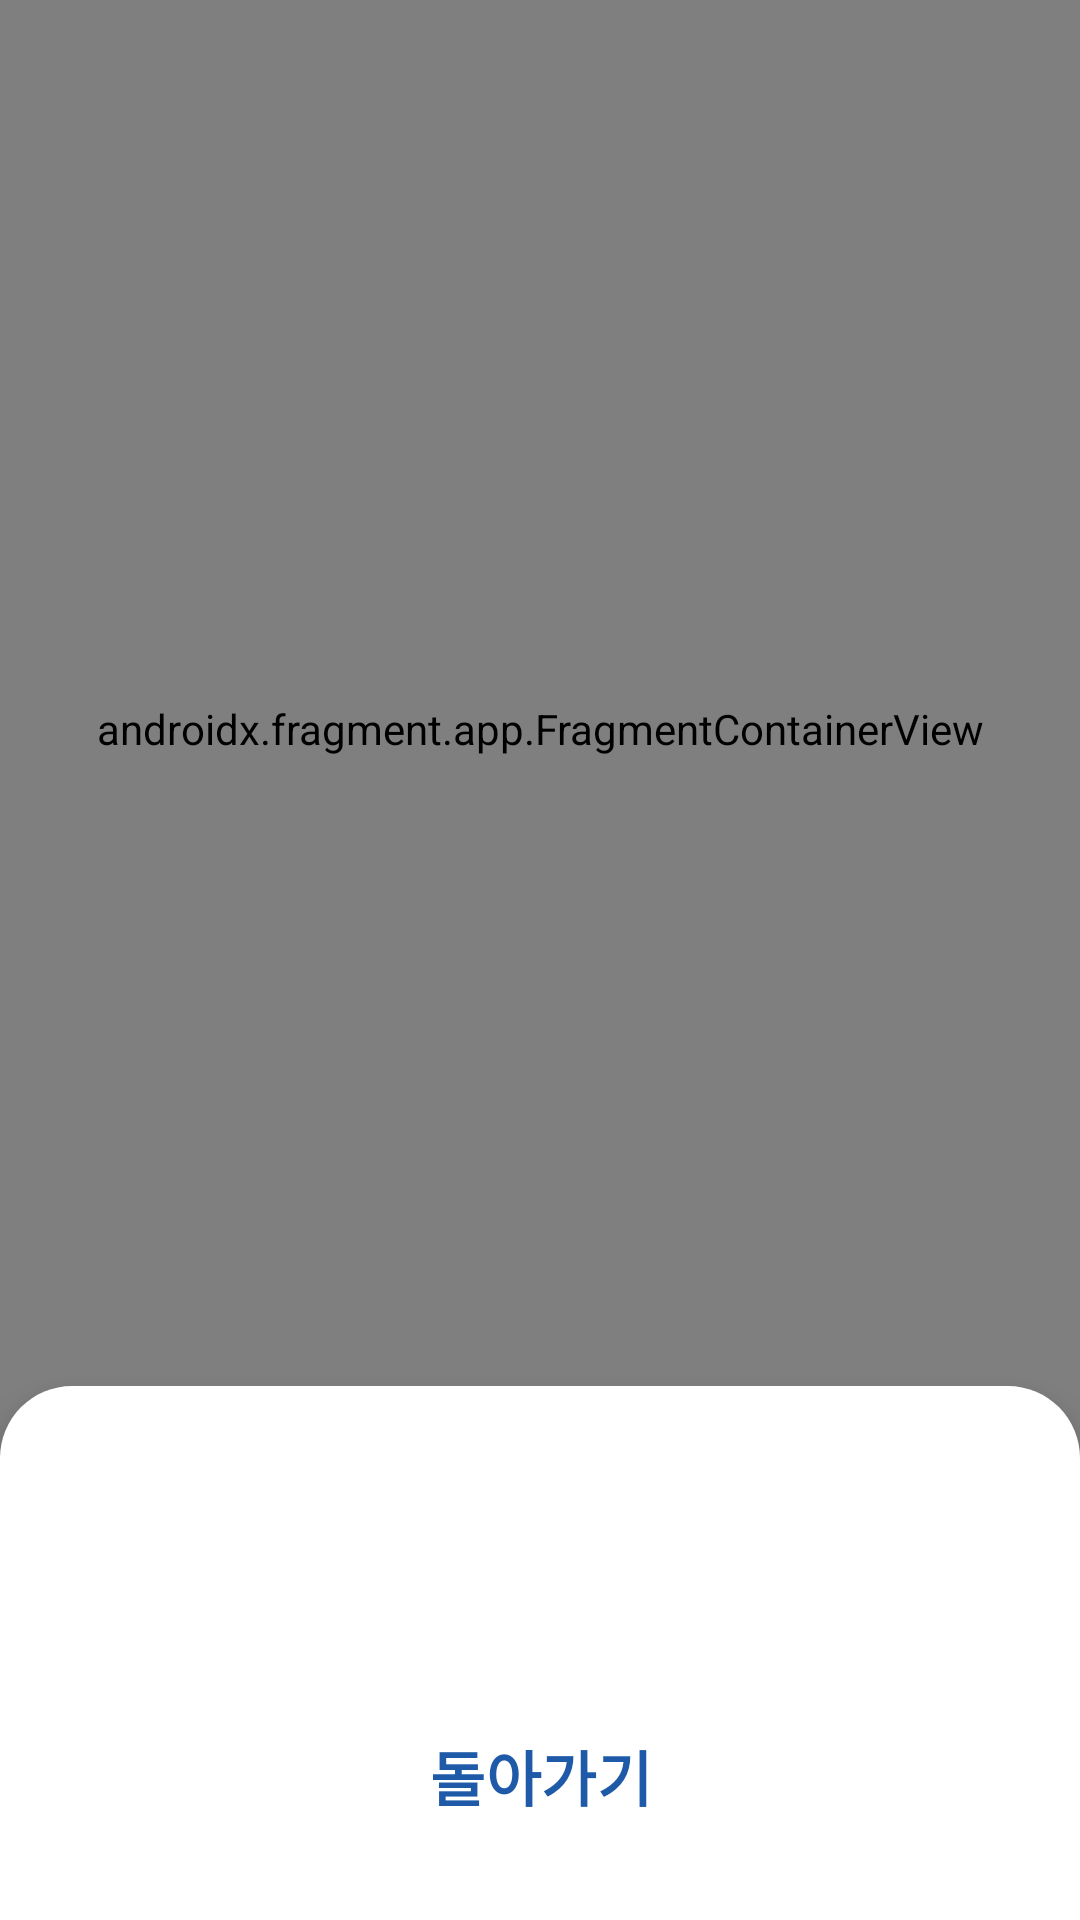

Write the Android layout XML for this screen, with the resource values it uses.
<!-- AndroidManifest.xml: application theme Theme.ThreeLinesFirst -->
<!-- res/layout/activity_map.xml -->
<?xml version="1.0" encoding="utf-8"?>
<LinearLayout xmlns:android="http://schemas.android.com/apk/res/android"
    xmlns:app="http://schemas.android.com/apk/res-auto"
    xmlns:tools="http://schemas.android.com/tools"
    android:id="@+id/main"
    android:layout_width="match_parent"
    android:layout_height="match_parent"
    android:background="@color/bg"
    android:orientation="vertical"
    tools:context=".ui.MapActivity">

    <androidx.fragment.app.FragmentContainerView
        android:id="@+id/map"
        android:name="com.google.android.gms.maps.SupportMapFragment"
        android:layout_width="match_parent"
        android:layout_height="0dp"
        android:layout_weight="1" />

    <LinearLayout
        android:layout_width="match_parent"
        android:layout_height="wrap_content"
        android:layout_marginTop="-24dp"
        android:background="@drawable/bg_sheet"
        android:elevation="8dp"
        android:orientation="vertical"
        android:paddingHorizontal="20dp"
        android:paddingTop="22dp"
        android:paddingBottom="16dp">

        <TextView
            android:id="@+id/txtPlace"
            android:layout_width="match_parent"
            android:layout_height="wrap_content"
            android:accessibilityHeading="true"
            android:textColor="@color/ink"
            android:textSize="@dimen/text_title"
            android:textStyle="bold"
            tools:targetApi="28" />

        <TextView
            android:id="@+id/txtStatus"
            style="@style/Body"
            android:layout_marginTop="4dp" />

        <Button
            android:id="@+id/btnCall"
            android:layout_width="match_parent"
            android:layout_height="wrap_content"
            android:layout_marginTop="14dp"
            android:text="@string/map_call"
            android:visibility="gone"
            app:icon="@drawable/ic_phone" />

        <Button
            android:id="@+id/btnBack"
            style="@style/Button.Light"
            android:layout_width="match_parent"
            android:layout_height="wrap_content"
            android:layout_marginTop="10dp"
            android:text="@string/go_back" />
    </LinearLayout>
</LinearLayout>
<!-- resources referenced by this layout -->
<resources>
  <color name="bg">#F7F9FC</color>
  <color name="ink">#1F2933</color>
  <dimen name="text_title">26sp</dimen>
  <!-- drawable bg_sheet (drawable) -->
  <shape xmlns:android="http://schemas.android.com/apk/res/android">
      <solid android:color="@color/surface" />
      <corners
          android:topLeftRadius="24dp"
          android:topRightRadius="24dp" />
  </shape>
  <!-- drawable ic_phone (drawable) -->
  <vector xmlns:android="http://schemas.android.com/apk/res/android"
      android:width="24dp"
      android:height="24dp"
      android:viewportWidth="24"
      android:viewportHeight="24">
      <path
          android:pathData="M5,4h4l2,5l-3,2a12,12 0,0 0,5 5l2,-3l5,2v4a2,2 0,0 1,-2 2A17,17 0,0 1,3 6a2,2 0,0 1,2 -2z"
          android:strokeColor="#FF000000"
          android:strokeLineCap="round"
          android:strokeLineJoin="round"
          android:strokeWidth="2" />
  </vector>
  <string name="go_back">돌아가기</string>
  <string name="map_call">가기 전에 전화로 묻기</string>
  <style name="Body">
          <item name="android:layout_width">match_parent</item>
          <item name="android:layout_height">wrap_content</item>
          <item name="android:lineSpacingExtra">4dp</item>
          <item name="android:textColor">@color/body</item>
          <item name="android:textSize">@dimen/text_body</item>
      </style>
  <style name="Button.Light" parent="Widget.Material3.Button.ElevatedButton">
          <item name="android:minHeight">64dp</item>
          <item name="android:textSize">@dimen/text_body</item>
          <item name="android:textStyle">bold</item>
          <item name="android:paddingStart">12dp</item>
          <item name="android:paddingEnd">12dp</item>
          <item name="iconPadding">6dp</item>
          <item name="backgroundTint">@color/surface</item>
          <item name="android:textColor">@color/accent_text</item>
          <item name="iconTint">@color/accent_text</item>
          <item name="iconGravity">textStart</item>
      </style>
  <style name="Theme.ThreeLinesFirst" parent="Base.Theme.ThreeLinesFirst" />
  <color name="surface">#FFFFFF</color>
  <color name="body">#4A5563</color>
  <dimen name="text_body">20sp</dimen>
  <color name="accent_text">#1E5AA8</color>
  <style name="Base.Theme.ThreeLinesFirst" parent="Theme.Material3.DayNight.NoActionBar">
          <item name="colorPrimary">@color/accent</item>
          <item name="colorOnPrimary">@color/on_accent</item>
          <item name="android:colorBackground">@color/bg</item>
          <item name="colorSurface">@color/surface</item>
          <item name="colorOnSurface">@color/ink</item>
          <item name="colorOnBackground">@color/ink</item>
          <item name="android:textColorPrimary">@color/ink</item>
          <item name="android:textColorSecondary">@color/sub</item>
          
          <item name="android:lineBreakWordStyle" tools:targetApi="33">phrase</item>
          <item name="materialButtonStyle">@style/Button</item>
          <item name="materialCardViewStyle">@style/Card</item>
          
          <item name="elevationOverlayEnabled">false</item>
      </style>
  <color name="accent">#1E5AA8</color>
  <color name="on_accent">#FFFFFF</color>
  <color name="sub">#5B6470</color>
  <style name="Button" parent="Widget.Material3.Button">
          <item name="android:minHeight">64dp</item>
          <item name="android:textSize">@dimen/text_body</item>
          <item name="android:textStyle">bold</item>
          <item name="android:paddingStart">12dp</item>
          <item name="android:paddingEnd">12dp</item>
          <item name="iconPadding">6dp</item>
          <item name="iconGravity">textStart</item>
      </style>
  <style name="Card" parent="Widget.Material3.CardView.Elevated">
          <item name="cardBackgroundColor">@color/surface</item>
          <item name="cardCornerRadius">22dp</item>
          <item name="cardElevation">2dp</item>
      </style>
</resources>
